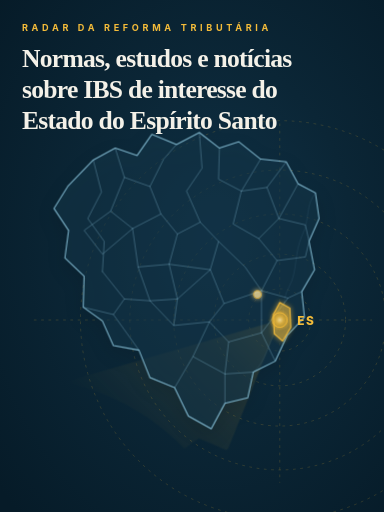
t = 0.00 s
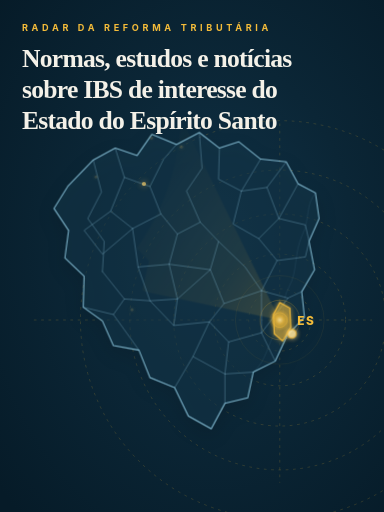
t = 1.67 s
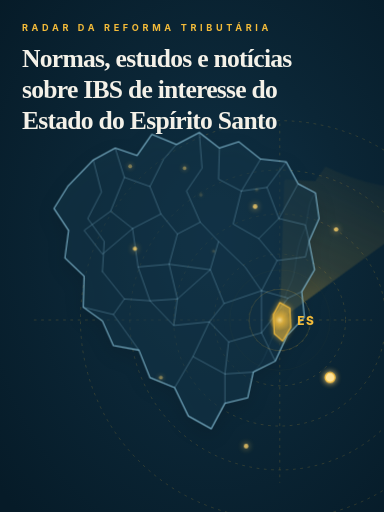
t = 3.33 s
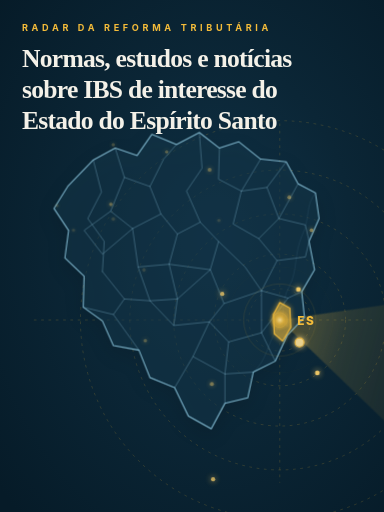
t = 5.00 s
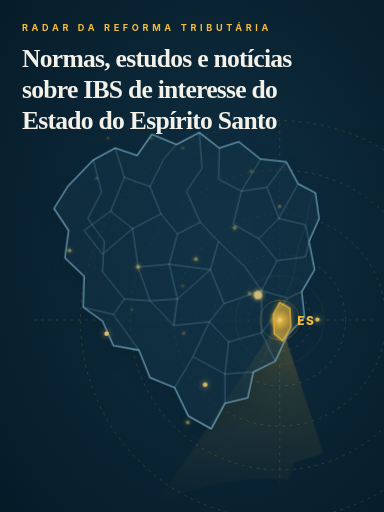
t = 6.67 s
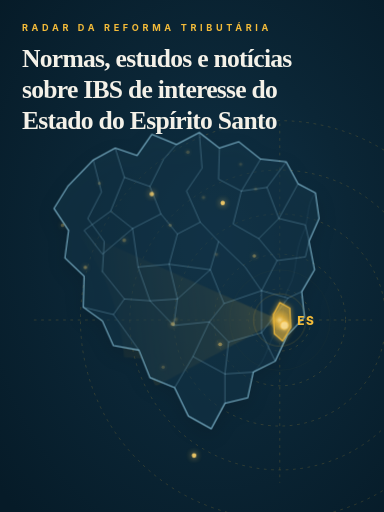
t = 8.33 s

The animated SVG that drew these frames (rendered in a browser with its animation timeline set to each time). Animation: 4 CSS @keyframes rules; frames cover the first 8.33 s, repeats indefinitely.

<svg xmlns="http://www.w3.org/2000/svg" viewBox="0 0 420 560" role="img" aria-labelledby="title desc">
  <title id="title">Radar da Reforma Tributária</title>
  <desc id="desc">Mapa estilizado do Brasil com radar animado a partir do Espírito Santo e pontos surgindo pelo país.</desc>

  <defs>
    <radialGradient id="bg" cx="56%" cy="47%" r="74%">
      <stop offset="0%" stop-color="#103247"/>
      <stop offset="48%" stop-color="#0B2636"/>
      <stop offset="100%" stop-color="#061B28"/>
    </radialGradient>

    <linearGradient id="beamGradient" x1="100%" y1="50%" x2="0%" y2="50%">
      <stop offset="0%" stop-color="#F4BC3A" stop-opacity="0.68"/>
      <stop offset="34%" stop-color="#F4BC3A" stop-opacity="0.25"/>
      <stop offset="100%" stop-color="#F4BC3A" stop-opacity="0"/>
    </linearGradient>

    <radialGradient id="goldGlow">
      <stop offset="0%" stop-color="#FFE49A" stop-opacity="1"/>
      <stop offset="38%" stop-color="#F4BC3A" stop-opacity="0.75"/>
      <stop offset="100%" stop-color="#F4BC3A" stop-opacity="0"/>
    </radialGradient>

    <filter id="glow" x="-120%" y="-120%" width="340%" height="340%">
      <feGaussianBlur stdDeviation="3" result="blur"/>
      <feMerge>
        <feMergeNode in="blur"/>
        <feMergeNode in="SourceGraphic"/>
      </feMerge>
    </filter>

    <filter id="softShadow" x="-20%" y="-20%" width="140%" height="140%">
      <feDropShadow dx="0" dy="8" stdDeviation="10" flood-color="#000000" flood-opacity="0.22"/>
    </filter>

    <clipPath id="brasilClip">
      <path id="brasilShapeClip" d="M102,171 L126,158 L150,166 L166,143 L193,154 L218,141 L240,158 L261,151 L285,170 L313,173 L326,197 L345,207 L349,235 L338,260 L344,291 L330,315 L333,343 L314,363 L301,391 L277,403 L271,431 L246,437 L231,465 L206,451 L191,420 L164,409 L152,379 L124,374 L112,347 L91,332 L92,298 L71,278 L75,248 L59,224 L74,200 Z"/>
    </clipPath>
  </defs>

  <style>
    :root {
      --navy: #071F2D;
      --ink: #F4F1E8;
      --gold: #F4BC3A;
      --line: #7FB4CA;
      --line-dim: #416C7F;
    }

    svg {
      background: transparent;
      overflow: visible;
    }

    .panel-bg {
      fill: url(#bg);
    }

    .eyebrow {
      font-family: Inter, ui-sans-serif, system-ui, -apple-system, BlinkMacSystemFont, "Segoe UI", sans-serif;
      font-size: 10px;
      font-weight: 700;
      letter-spacing: 4px;
      fill: var(--gold);
    }

    .headline {
      font-family: Georgia, "Times New Roman", serif;
      font-size: 28px;
      font-weight: 700;
      fill: var(--ink);
      letter-spacing: -0.8px;
    }

    .map-fill {
      fill: rgba(13, 52, 72, 0.54);
      stroke: var(--line);
      stroke-width: 1.15;
      stroke-linejoin: round;
      stroke-linecap: round;
      filter: url(#softShadow);
    }

    .state-line {
      fill: none;
      stroke: var(--line);
      stroke-opacity: 0.58;
      stroke-width: 0.72;
      stroke-linecap: round;
      stroke-linejoin: round;
    }

    .coast-detail {
      fill: none;
      stroke: var(--line);
      stroke-opacity: 0.28;
      stroke-width: 0.42;
      stroke-linecap: round;
    }

    .radar-ring, .crosshair {
      fill: none;
      stroke: var(--gold);
      stroke-opacity: 0.28;
      stroke-width: 0.72;
      stroke-dasharray: 3 5;
    }

    .pulse-ring {
      fill: none;
      stroke: var(--gold);
      stroke-width: 1;
      stroke-opacity: 0.52;
      animation: pulseRing 3.8s ease-out infinite;
      transform-origin: 306px 350px;
    }

    .pulse-ring.r2 { animation-delay: 1.2s; }
    .pulse-ring.r3 { animation-delay: 2.4s; }

    .beam {
      fill: url(#beamGradient);
      opacity: 0.82;
      mix-blend-mode: screen;
    }

    #sweep {
      transform-origin: 306px 350px;
      animation: sweep 7.5s linear infinite;
    }

    .signal {
      fill: #FFD36A;
      filter: url(#glow);
      opacity: 0;
      animation: blink 6s ease-in-out infinite;
    }

    .d1 { animation-delay: 0.1s; }
    .d2 { animation-delay: 0.6s; }
    .d3 { animation-delay: 1.1s; }
    .d4 { animation-delay: 1.7s; }
    .d5 { animation-delay: 2.2s; }
    .d6 { animation-delay: 2.9s; }
    .d7 { animation-delay: 3.4s; }
    .d8 { animation-delay: 3.9s; }
    .d9 { animation-delay: 4.5s; }
    .d10 { animation-delay: 5.0s; }
    .d11 { animation-delay: 5.5s; }

    .es-fill {
      fill: rgba(244,188,58,0.34);
      stroke: #F4BC3A;
      stroke-width: 1.25;
      filter: url(#glow);
    }

    .es-node {
      fill: #FFE49A;
      stroke: #F4BC3A;
      stroke-width: 1.2;
      filter: url(#glow);
      animation: esPulse 2.2s ease-in-out infinite;
    }

    .es-label {
      font-family: Inter, ui-sans-serif, system-ui, -apple-system, BlinkMacSystemFont, "Segoe UI", sans-serif;
      font-size: 13px;
      font-weight: 800;
      letter-spacing: 1.8px;
      fill: #F4BC3A;
    }

    @keyframes sweep {
      0% { transform: rotate(-45deg); opacity: 0.48; }
      10% { opacity: 0.78; }
      50% { opacity: 0.68; }
      100% { transform: rotate(315deg); opacity: 0.48; }
    }

    @keyframes blink {
      0%, 18%, 100% { opacity: 0.16; transform: scale(0.82); }
      32% { opacity: 1; transform: scale(1.25); }
      44% { opacity: 0.48; transform: scale(1); }
    }

    @keyframes esPulse {
      0%, 100% { opacity: 0.78; transform: scale(0.92); }
      50% { opacity: 1; transform: scale(1.18); }
    }

    @keyframes pulseRing {
      0% { r: 8; opacity: 0.58; }
      70% { r: 58; opacity: 0.04; }
      100% { r: 62; opacity: 0; }
    }

    @media (prefers-reduced-motion: reduce) {
      #sweep, .signal, .es-node, .pulse-ring { animation: none; opacity: 0.8; }
    }
  </style>

  <rect class="panel-bg" x="0" y="0" width="420" height="560" rx="0"/>

  <g id="copy">
    <text class="eyebrow" x="24" y="34">RADAR DA REFORMA TRIBUTÁRIA</text>
    <text class="headline" x="24" y="73">
      <tspan x="24" dy="0">Normas, estudos e notícias</tspan>
      <tspan x="24" dy="34">sobre IBS de interesse do</tspan>
      <tspan x="24" dy="34">Estado do Espírito Santo</tspan>
    </text>
  </g>

  <g id="radar-grid" opacity="0.9">
    <line class="crosshair" x1="306" y1="135" x2="306" y2="528"/>
    <line class="crosshair" x1="37" y1="350" x2="407" y2="350"/>
    <circle class="radar-ring" cx="306" cy="350" r="34"/>
    <circle class="radar-ring" cx="306" cy="350" r="72"/>
    <circle class="radar-ring" cx="306" cy="350" r="116"/>
    <circle class="radar-ring" cx="306" cy="350" r="164"/>
    <circle class="radar-ring" cx="306" cy="350" r="218"/>
  </g>

  <g id="sweep" clip-path="url(#brasilClip)">
    <path class="beam" d="M306,350 L89,230 A246,246 0 0 1 126,427 Z"/>
  </g>

  <g id="map" transform="translate(0 4)">
    <path class="map-fill" d="M102,171 L126,158 L150,166 L166,143 L193,154 L218,141 L240,158 L261,151 L285,170 L313,173 L326,197 L345,207 L349,235 L338,260 L344,291 L330,315 L333,343 L314,363 L301,391 L277,403 L271,431 L246,437 L231,465 L206,451 L191,420 L164,409 L152,379 L124,374 L112,347 L91,332 L92,298 L71,278 L75,248 L59,224 L74,200 Z"/>

    <!-- linhas internas estilizadas das UFs: decorativas, baseadas na disposição relativa dos estados -->
    <path class="state-line" d="M102,171 L111,206 L96,235 L114,260 L112,293"/>
    <path class="state-line" d="M126,158 L136,190 L164,200 L179,170 L193,154"/>
    <path class="state-line" d="M136,190 L121,227 L145,246 L176,230 L164,200"/>
    <path class="state-line" d="M121,227 L92,248 L112,274 L145,246"/>
    <path class="state-line" d="M176,230 L194,252 L185,285 L151,288 L145,246"/>
    <path class="state-line" d="M194,252 L219,239 L239,260 L230,291 L185,285"/>
    <path class="state-line" d="M218,141 L221,180 L204,205 L219,239"/>
    <path class="state-line" d="M240,158 L239,192 L264,205 L285,170"/>
    <path class="state-line" d="M264,205 L292,201 L313,173"/>
    <path class="state-line" d="M264,205 L255,241 L283,257 L305,235 L292,201"/>
    <path class="state-line" d="M305,235 L326,197 L345,207"/>
    <path class="state-line" d="M305,235 L334,242 L338,260"/>
    <path class="state-line" d="M283,257 L303,281 L334,277 L338,260"/>
    <path class="state-line" d="M303,281 L286,314 L315,322 L330,315"/>
    <path class="state-line" d="M239,260 L268,288 L286,314"/>
    <path class="state-line" d="M230,291 L245,328 L286,314"/>
    <path class="state-line" d="M185,285 L194,323 L230,291"/>
    <path class="state-line" d="M151,288 L164,325 L194,323"/>
    <path class="state-line" d="M112,293 L136,323 L164,325"/>
    <path class="state-line" d="M91,332 L124,340 L136,323"/>
    <path class="state-line" d="M124,340 L152,379"/>
    <path class="state-line" d="M164,325 L190,352 L194,323"/>
    <path class="state-line" d="M190,352 L229,348 L245,328"/>
    <path class="state-line" d="M229,348 L250,370 L286,360 L315,322"/>
    <path class="state-line" d="M250,370 L246,405 L277,403"/>
    <path class="state-line" d="M229,348 L211,386 L246,405"/>
    <path class="state-line" d="M164,409 L191,420 L211,386"/>
    <path class="state-line" d="M191,420 L206,451"/>
    <path class="state-line" d="M206,451 L231,465 L246,437"/>
    <path class="state-line" d="M246,405 L246,437"/>
    <path class="state-line" d="M286,360 L301,391"/>
    <path class="state-line" d="M301,391 L314,363 L333,343"/>
    <path class="state-line" d="M286,314 L286,360"/>
    <path class="coast-detail" d="M345,207 C334,220 339,235 331,252 C321,274 326,292 316,310 C307,325 313,344 302,358 C292,373 292,390 277,403"/>

    <!-- Espírito Santo posicionado abaixo da BA, acima do RJ e a leste de MG -->
    <path class="es-fill" d="M306,327 L317,333 L318,354 L309,369 L300,361 L299,340 Z"/>
  </g>

  <g id="signals">
    <circle class="signal d1" cx="144" cy="184" r="2.1"/>
    <circle class="signal d2" cx="202" cy="184" r="2"/>
    <circle class="signal d3" cx="242" cy="196" r="2.2"/>
    <circle class="signal d4" cx="321" cy="219" r="2.1"/>
    <circle class="signal d5" cx="341" cy="252" r="2"/>
    <circle class="signal d6" cx="268" cy="260" r="2.2"/>
    <circle class="signal d7" cx="217" cy="287" r="2.1"/>
    <circle class="signal d8" cx="151" cy="292" r="2.3"/>
    <circle class="signal d9" cx="98" cy="307" r="2.1"/>
    <circle class="signal d10" cx="192" cy="360" r="2.2"/>
    <circle class="signal d11" cx="241" cy="377" r="2.1"/>
    <circle class="signal d4" cx="235" cy="426" r="2.2"/>
    <circle class="signal d7" cx="208" cy="468" r="2.1"/>
    <circle class="signal d2" cx="176" cy="413" r="2.1"/>
    <circle class="signal d6" cx="285" cy="335" r="2.1"/>
    <circle class="signal d9" cx="292" cy="294" r="2"/>
    <circle class="signal d3" cx="128" cy="236" r="2"/>
    <circle class="signal d8" cx="76" cy="274" r="2.1"/>
  </g>

  <g id="es-marker">
    <circle class="pulse-ring" cx="306" cy="350" r="8"/>
    <circle class="pulse-ring r2" cx="306" cy="350" r="8"/>
    <circle class="pulse-ring r3" cx="306" cy="350" r="8"/>
    <circle cx="306" cy="350" r="12" fill="url(#goldGlow)" opacity="0.86"/>
    <circle class="es-node" cx="306" cy="350" r="4.6"/>
    <text class="es-label" x="325" y="355">ES</text>
  </g>
</svg>
